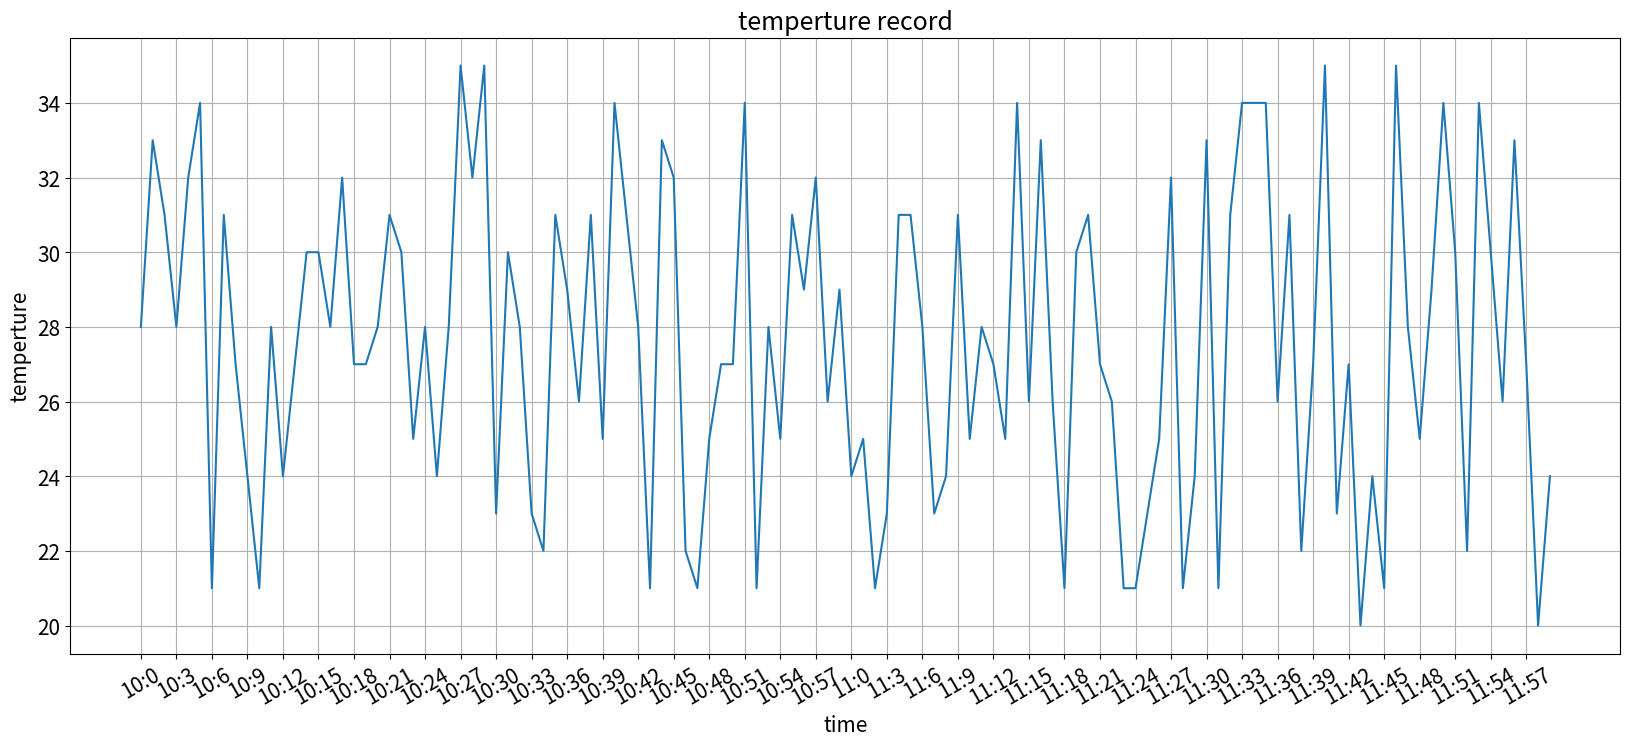

Reproduce this figure in Python.
#!/usr/bin/env python
# -*- coding:utf-8 -*-
__author__ = 'wsc'

from matplotlib import pyplot as plt
import random
import matplotlib
import numpy as np
from matplotlib import font_manager

font = {'family': 'sans-serif',
        'size': '15'}

matplotlib.rc('font', **font)

x = range(0, 120)
y = [random.randint(20, 35) for i in range(120)]

plt.figure(figsize=(20, 8), dpi=100)

_x = list(x)[::3]
_xticks_labels = ["10:{}".format(i) for i in range(60)]
_xticks_labels += ["11:{}".format(i - 60) for i in range(60, 120)]
plt.xticks(_x, _xticks_labels[::3], rotation=30)

# 添加描述信息
plt.xlabel('time')
plt.ylabel('temperture')
plt.title('temperture record')

plt.grid()

plt.plot(x, y)
plt.savefig("./sig_size.png")
plt.show()
